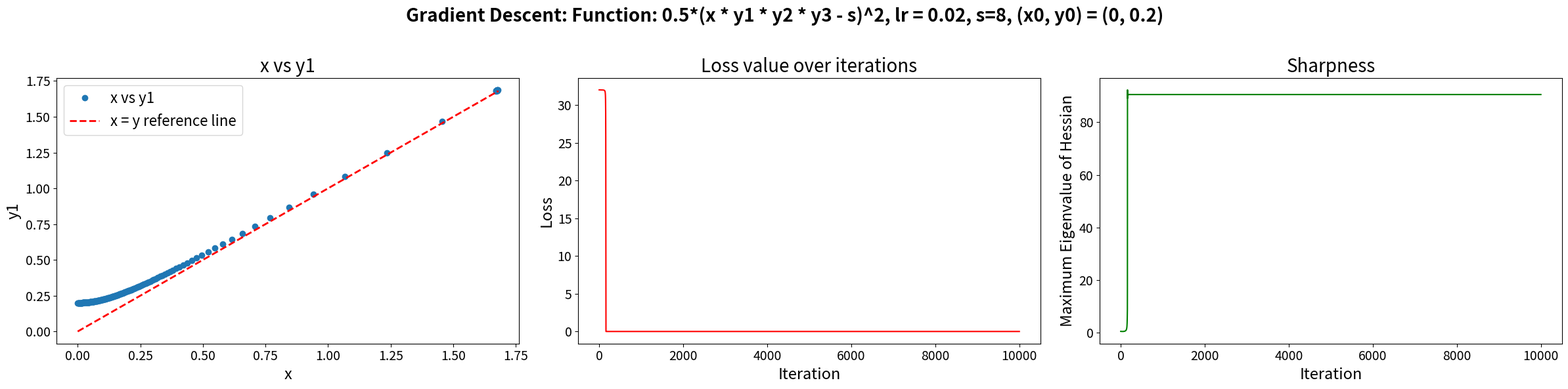

Reproduce this figure in Python.
import numpy as np
import matplotlib.pyplot as plt
from sympy import symbols, diff, hessian, lambdify
import argparse

def gradient_descent(alpha, initial_point,s, iterations):
    x, y1, y2, y3 = symbols('x y1 y2 y3')
    f = 0.5*(x * y1 * y2 * y3 - s) ** 2

    f_grad = [diff(f, var) for var in (x, y1, y2, y3)]
    f_hessian = hessian(f, (x, y1, y2, y3))

    func = lambdify((x, y1, y2, y3), f, 'numpy')
    grad = lambdify((x, y1, y2, y3), f_grad, 'numpy')
    hessian_func = lambdify((x, y1, y2, y3), f_hessian, 'numpy')

    points = [initial_point]
    losses = [func(*initial_point)]
    hessians = [hessian_func(*initial_point)]

    current_point = np.array(initial_point, dtype=float)
    for _ in range(iterations):
        current_grad = np.array(grad(*current_point), dtype=float)
        current_point -= alpha * current_grad
        points.append(current_point.copy())
        losses.append(func(*current_point))
        hessians.append(hessian_func(*current_point))

    points = np.array(points)
    losses = np.array(losses)
    hessian_max_eigenvalues = [np.max(np.linalg.eigvals(h)) for h in hessians]

    distances = {
        'x_y1': np.abs(points[:, 0] - points[:, 1]),
        'x_y2': np.abs(points[:, 0] - points[:, 2]),
        'x_y3': np.abs(points[:, 0] - points[:, 3])
    }

    return points, losses, hessian_max_eigenvalues, distances

def main():
    parser = argparse.ArgumentParser(description='Gradient Descent with Argument Parser')
    parser.add_argument('--alpha', type=float, default=0.02, help='Learning rate')
    parser.add_argument('--initial_y', type=float, default=0.2, help='Initial y-coordinate for y1, y2, and y3')
    parser.add_argument('--iterations', type=int, default=10000, help='Number of iterations')
    parser.add_argument('--s', type=float, default=8, help='target singular value')

    args = parser.parse_args()

    alpha = args.alpha
    initial_point = np.array([0.0, args.initial_y, args.initial_y, args.initial_y], dtype=float)
    iterations = args.iterations
    s = args.s

    points, losses, hessian_max_eigenvalues, distances = gradient_descent(alpha, initial_point, s, iterations)

    fig, ax = plt.subplots(1, 3, figsize=(24, 6))
    fig.suptitle(f'Gradient Descent: Function: 0.5*(x * y1 * y2 * y3 - s)^2, lr = {alpha}, s={s}, (x0, y0) = (0, {args.initial_y})', fontsize=20, fontweight='bold')

    ax[0].plot(points[:, 0], points[:, 1], 'o', markersize=6, label='x vs y1')
    ax[0].plot(points[:, 0], points[:, 0], 'r--', label='x = y reference line', linewidth=2)
    ax[0].set_title('x vs y1', fontsize=20)
    ax[0].set_xlabel('x', fontsize=17)
    ax[0].set_ylabel('y1', fontsize=17)
    ax[0].legend(fontsize=16)
    ax[0].tick_params(axis='both', which='major', labelsize=14)

    ax[1].plot(losses, 'r-', markersize=4)
    ax[1].set_title('Loss value over iterations', fontsize=20)
    ax[1].set_xlabel('Iteration', fontsize=17)
    ax[1].set_ylabel('Loss', fontsize=17)
    ax[1].tick_params(axis='both', which='major', labelsize=14)

    ax[2].plot(hessian_max_eigenvalues, 'g-', markersize=4)
    ax[2].set_title('Sharpness', fontsize=20)
    ax[2].set_xlabel('Iteration', fontsize=17)
    ax[2].set_ylabel('Maximum Eigenvalue of Hessian', fontsize=17)
    ax[2].tick_params(axis='both', which='major', labelsize=14)

    plt.tight_layout(rect=[0, 0, 1, 0.95])
    plt.savefig(f'scalar_gd_decoupled_{s}.png')
    #plt.savefig(f'scalar_gd_decoupled_{s}.svg')
    plt.show()
    plt.close()

    # Print the distances |x - y1|, |x - y2|, |x - y3| at the final point
    print("Final distances:")
    print(f"|x - y1|: {distances['x_y1'][-1]}")
    print(f"|x - y2|: {distances['x_y2'][-1]}")
    print(f"|x - y3|: {distances['x_y3'][-1]}")

if __name__ == '__main__':
    main()
